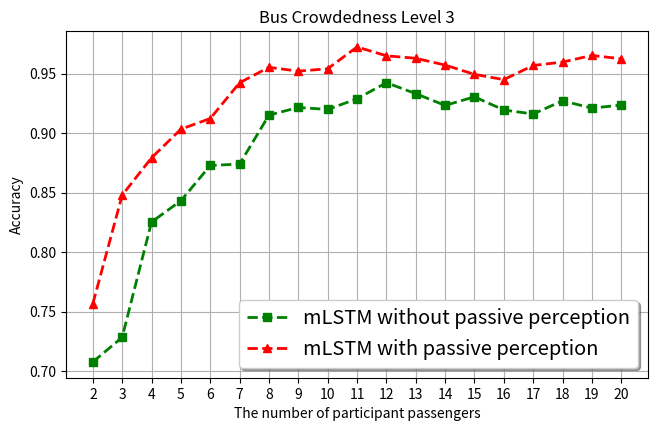

Recreate this plot in Python.
import matplotlib.pyplot as plt
import numpy as np

fig, ax = plt.subplots(figsize=(7.5, 4.5))

x = np.array([x for x in range(2, 21)])
y_1 = np.array(
    [0.735, 0.75854, 0.86174, 0.87999, 0.90315, 0.91011, 0.94971, 0.95177, 0.95679, 0.95887, 0.97034, 0.95971,
     0.96177, 0.95679, 0.948887, 0.9495, 0.95971, 0.95577, 0.96034]) + np.random.normal(0.0, 0.005, 19)-0.035
y_2 = np.array(
    [0.75854, 0.86174, 0.87999, 0.90315, 0.91011, 0.94971, 0.95177, 0.95679, 0.95887, 0.97034, 0.95971,
     0.96177, 0.95679, 0.948887, 0.9495, 0.95971, 0.95577, 0.96034, 0.957]) + np.random.normal(0.0, 0.005, 19)
y_3 = np.array(
    [0.95999, 0.961213, 0.96854, 0.96174, 0.97999, 0.97315, 0.97011]) + np.random.normal(0.0, 0.005, 7) - 0.07
# y_4 = np.array([0.91222, 0.92779, 0.94917, 0.94583, 0.95222, 0.97315, 0.97011])
# ax.plot(x, y_3, 'm*--', label='gcForest', linewidth=2)
ax.plot(x, y_1, 'gs--', label='mLSTM without passive perception', linewidth=2)
ax.plot(x, y_2, 'r^--', label='mLSTM with passive perception', linewidth=2)
# ax.set_yticks([0.8, 0.85, 0.9, 0.95, 1.0])
ax.set_xticks([x for x in range(2, 21)])

ax.set(xlabel='The number of participant passengers', ylabel='Accuracy', title='Bus Crowdedness Level 3')
legend = ax.legend(shadow=True, fontsize='x-large')
ax.grid()
plt.show()
